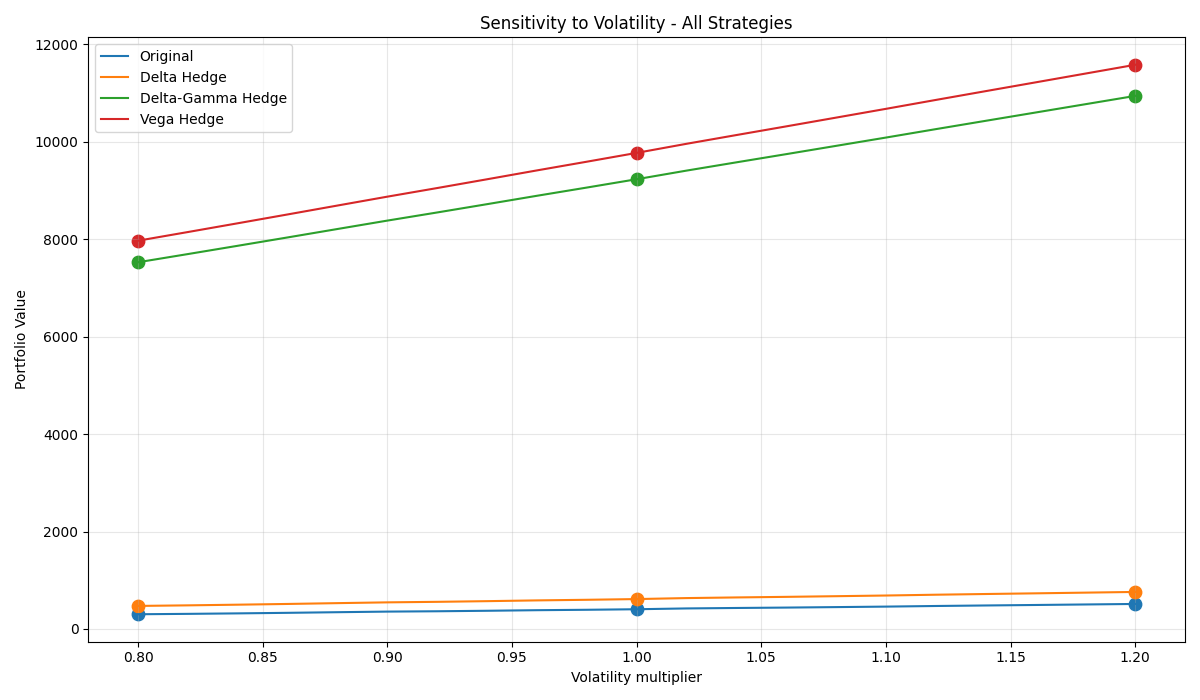

The data file committed next to this chart (first rows):
Strategy, Base, -20%, +20%, Δ-20%, Δ+20%
Original, 405.5, 302.7, 514.1, -102.8, 108.6
Delta Hedge, 614.2, 473.5, 760.6, -140.7, 146.5
Delta-Gamma Hedge, 9232, 7528, 10942, -1704, 1710
Vega Hedge, 9772, 7970, 11581, -1802, 1808
